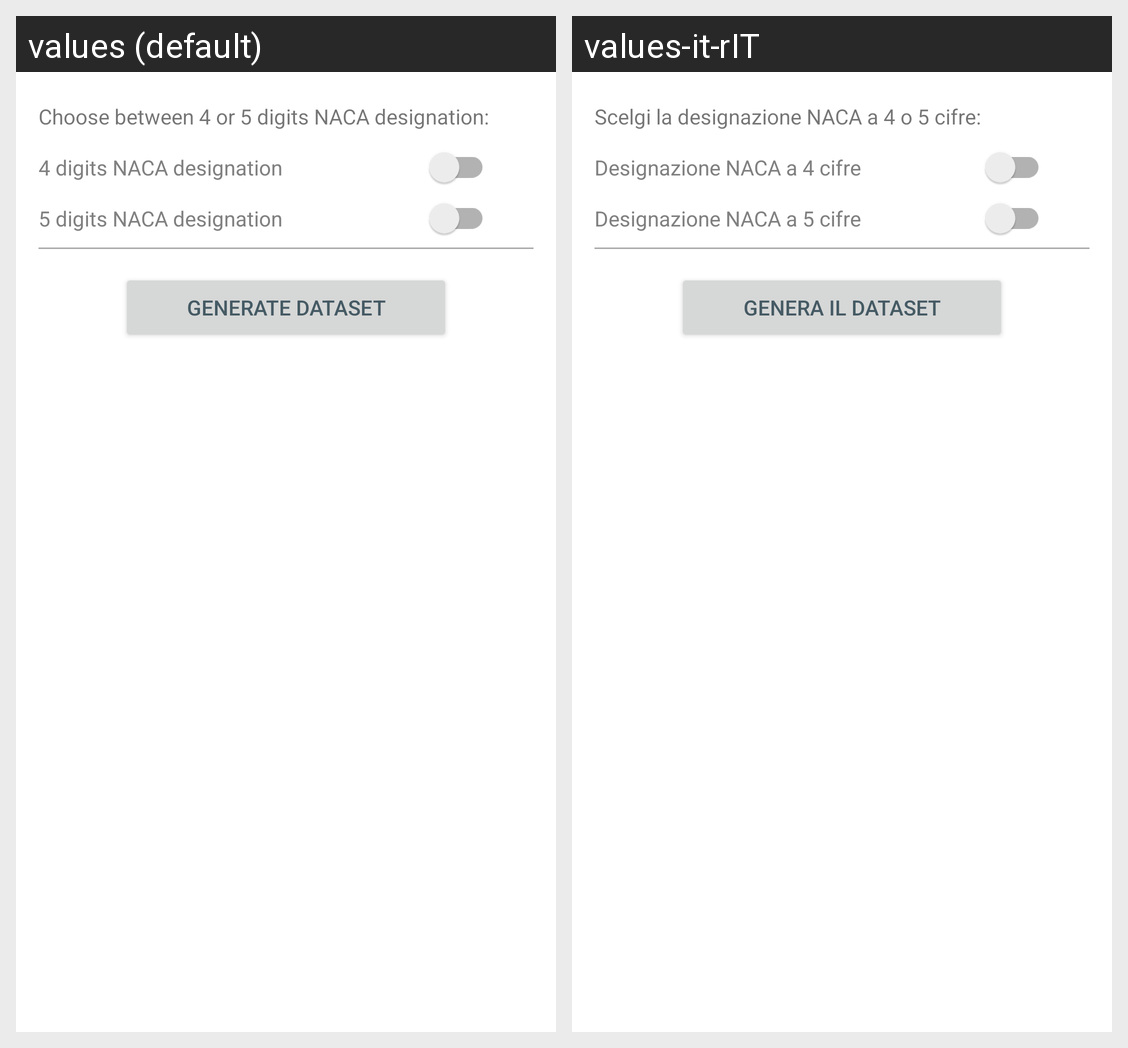

For this localized Android screen grid, give each drawn string resource with its value in every locale shown.
Android screen res/layout/activity_generate_dataset.xml rendered under 2 locales, left to right: values (default), values-it-rIT. Device: Nexus 5 (rendered at 1080×1920; each locale shown at half size, 540×960, under a caption strip naming it); theme AppTheme.
Strings drawn on this screen, with the default value and each locale's value (text and hints the layout hard-codes, and strings that could not be matched under every locale, appear in the picture but are not listed):

choose_airfoil
  values: Choose between 4 or 5 digits NACA designation:
  values-it-rIT: Scelgi la designazione NACA a 4 o 5 cifre:

naca4
  values: 4 digits NACA designation
  values-it-rIT: Designazione NACA a 4 cifre

naca5
  values: 5 digits NACA designation
  values-it-rIT: Designazione NACA a 5 cifre

gendata
  values: Generate dataset
  values-it-rIT: Genera il dataset
